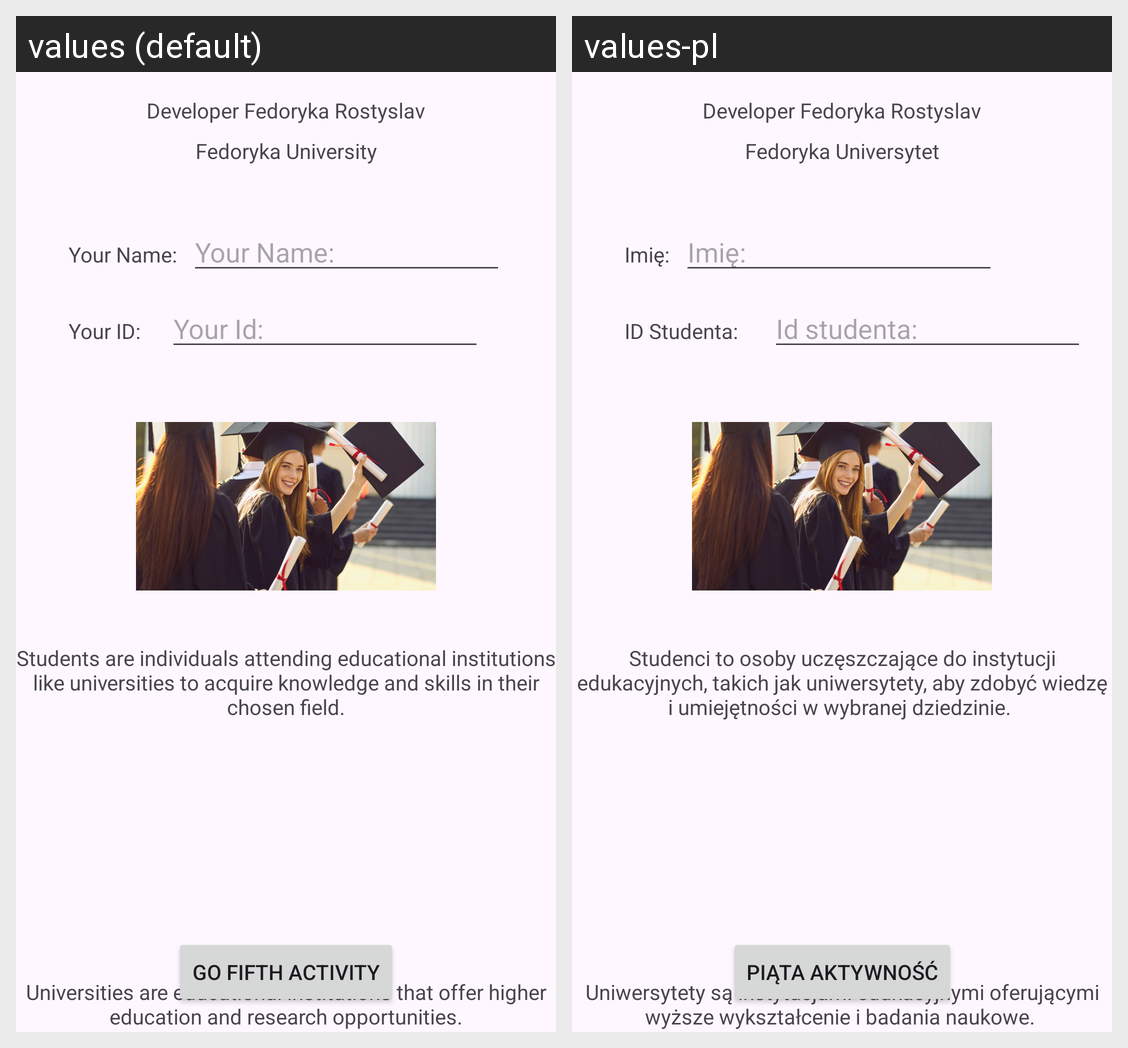

Strings drawn on this Android screen and how each of the app's shown locales translates them:
Android screen res/layout/activity_rf5.xml rendered under 2 locales, left to right: values (default), values-pl. Device: Nexus 5 (rendered at 1080×1920; each locale shown at half size, 540×960, under a caption strip naming it); theme Theme.L14_Fedoryka_62632_Kol4.
Strings drawn on this screen, with the default value and each locale's value (text and hints the layout hard-codes, and strings that could not be matched under every locale, appear in the picture but are not listed):

txtDev
  values: Developer Fedoryka Rostyslav
  values-pl: Developer Fedoryka Rostyslav  [not translated; the default value is used]

txtApp
  values: Fedoryka University
  values-pl: Fedoryka Universytet

txtName
  values: Your Name:
  values-pl: Imię:

txtNumerId
  values: Your ID:
  values-pl: ID Studenta: 

hintName
  values: Your Name:
  values-pl: Imię:

hintIdStudent
  values: Your Id:
  values-pl: Id studenta: 

txtinfoUnver
  values: Students are individuals attending educational institutions like universities to acquire knowledge and skills in their chosen field.
  values-pl: Studenci to osoby uczęszczające do instytucji edukacyjnych, takich jak uniwersytety, aby zdobyć wiedzę i umiejętności w wybranej dziedzinie. 

txtInfoSudent
  values: Universities are educational institutions that offer higher education and research opportunities.
  values-pl: Uniwersytety są instytucjami edukacyjnymi oferującymi wyższe wykształcenie i badania naukowe. 

btnGoFifth
  values: Go Fifth Activity
  values-pl: Piąta Aktywność
